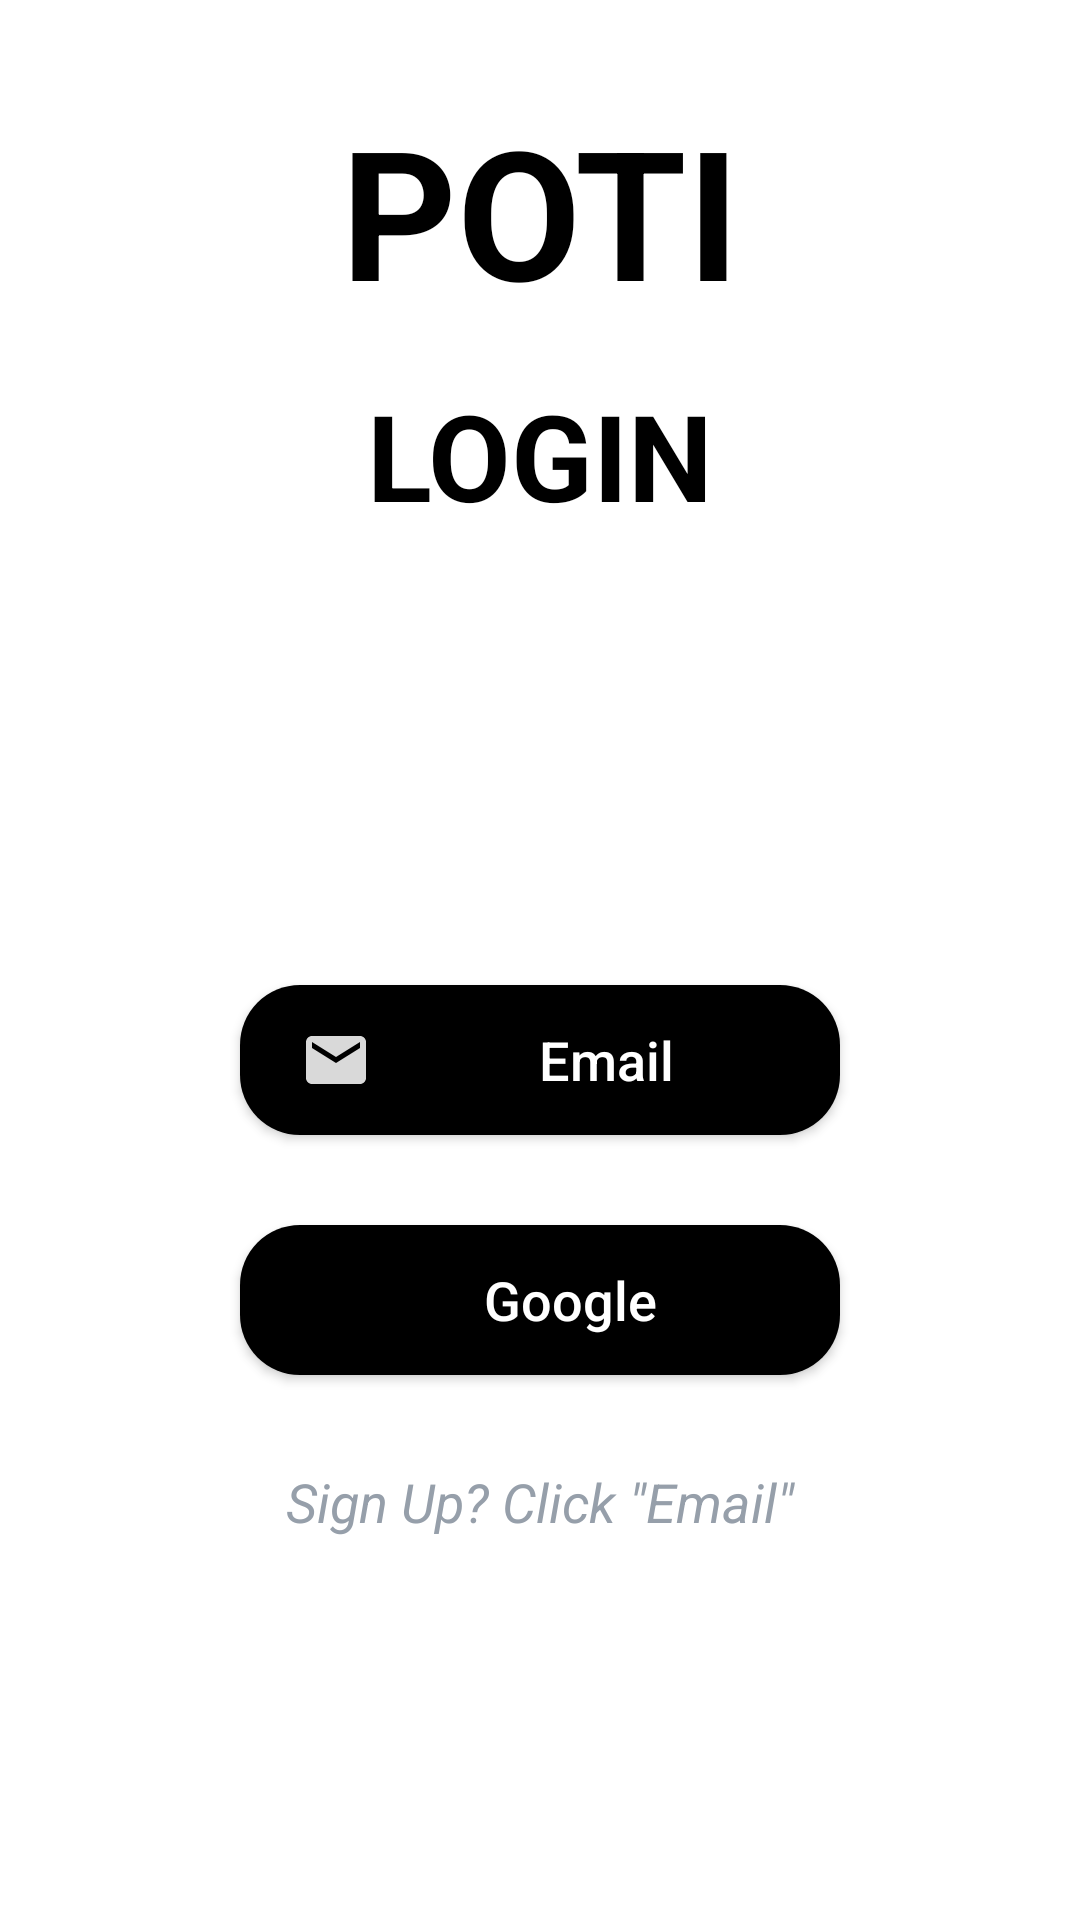

Layout XML and referenced resources for this Android screen:
<!-- AndroidManifest.xml: application theme AppTheme -->
<!-- res/layout/activity_login.xml -->
<?xml version="1.0" encoding="utf-8"?>
<LinearLayout
        xmlns:android="http://schemas.android.com/apk/res/android"
        android:orientation="vertical"
        android:layout_width="match_parent"
        android:layout_height="match_parent"
        android:background="@color/white_100"
        android:padding="@dimen/page_lr_padding"
        android:layout_gravity="center">

    <TextView
            android:layout_width="match_parent"
            android:layout_height="wrap_content"
            android:textColor="@color/black_100"
            android:textStyle="bold"
            android:text="@string/app_name"
            android:textSize="@dimen/page_td_padding"
            android:textAlignment="center"
            android:layout_marginBottom="@dimen/page_lr_padding_half"/>

    <TextView
            android:layout_width="match_parent"
            android:layout_height="wrap_content"
            android:textSize="@dimen/title_font_size"
            android:text="LOGIN"
            android:textColor="@color/black_100"
            android:textStyle="bold"
            android:textAlignment="center"
            android:layout_marginBottom="150dp"/>

    <Button
            android:id="@+id/email_signin_but"
            android:text="Email"
            android:textColor="@color/white_100"
            android:textAllCaps="false"
            android:textSize="@dimen/body_font_size"
            android:drawableLeft="@drawable/ic_email_24px"
            android:paddingLeft="20dp"
            android:background="@drawable/buttons"
            android:layout_width="200dp"
            android:layout_height="50dp"
            android:layout_gravity="center"
            android:layout_marginBottom="@dimen/page_lr_padding"/>


    <Button
            android:id="@+id/google_signin_but"
            android:text="Google"
            android:textColor="@color/white_100"
            android:textAllCaps="false"
            android:textSize="18dp"
            android:drawableLeft="@drawable/ic_google_logo_24"
            android:paddingLeft="20dp"
            android:background="@drawable/buttons"
            android:layout_width="200dp"
            android:layout_height="50dp"
            android:layout_gravity="center"
            android:layout_marginBottom="@dimen/page_lr_padding"/>

    <TextView
            android:id="@+id/signup_but"
            android:layout_width="match_parent"
            android:layout_height="wrap_content"
            android:text="Sign Up? Click &quot;Email&quot;"
            android:textSize="@dimen/body_font_size"
            android:textStyle="italic"
            android:textColor="@color/lightGray"
            android:gravity="center"/>


</LinearLayout>
<!-- resources referenced by this layout -->
<resources>
  <color name="black_100">#FF000000</color>
  <color name="lightGray">#969FAA</color>
  <color name="white_100">#FFFFFF</color>
  <dimen name="body_font_size">18dp</dimen>
  <dimen name="page_lr_padding">30dp</dimen>
  <dimen name="page_lr_padding_half">15dp</dimen>
  <dimen name="page_td_padding">60dp</dimen>
  <dimen name="title_font_size">40dp</dimen>
  <!-- drawable buttons (drawable) -->
  <?xml version="1.0" encoding="utf-8"?>
  <shape xmlns:android="http://schemas.android.com/apk/res/android"
            android:padding="10dp"
            android:shape="rectangle">
      <solid android:color="@color/black_100" />
      <corners
              android:radius="20dp"/>
  
  </shape>
  <!-- drawable ic_email_24px (drawable) -->
  <vector xmlns:android="http://schemas.android.com/apk/res/android"
      android:width="24dp"
      android:height="24dp"
      android:viewportWidth="24"
      android:viewportHeight="24">
    <path
        android:fillColor="@color/lightlightGray"
        android:pathData="M20,4L4,4c-1.1,0 -1.99,0.9 -1.99,2L2,18c0,1.1 0.9,2 2,2h16c1.1,0 2,-0.9 2,-2L22,6c0,-1.1 -0.9,-2 -2,-2zM20,8l-8,5 -8,-5L4,6l8,5 8,-5v2z"/>
  </vector>
  <string name="app_name">POTI</string>
  <style name="AppTheme" parent="Theme.AppCompat.Light.DarkActionBar">
          
          <item name="android:statusBarColor">@color/blackPurple</item>
          <item name="windowNoTitle">true</item>
          <item name="android:alertDialogTheme">@style/MyAlertDialogStyle</item>
      </style>
  <color name="lightlightGray">#d9d9d9</color>
  <color name="blackPurple">#16161F</color>
  <style name="MyAlertDialogStyle" parent="Theme.AppCompat.Light.Dialog">
          <item name="android:windowBackground">@drawable/dialog_box</item>
          <item name="colorAccent">@color/lightGray</item>
          <item name="android:windowMinWidthMinor">340dp</item>
      </style>
  <!-- drawable dialog_box (drawable-v24) -->
  <?xml version="1.0" encoding="utf-8"?>
  <shape xmlns:android="http://schemas.android.com/apk/res/android"
         android:padding="10dp"
         android:shape="rectangle">
      <stroke
              android:color="@color/white_100"
              android:height="10dp"/>
  
      <solid
          android:color="@color/white_100"/>
      <corners
              android:radius="@dimen/page_lr_padding_half"/>
  
  </shape>
</resources>
